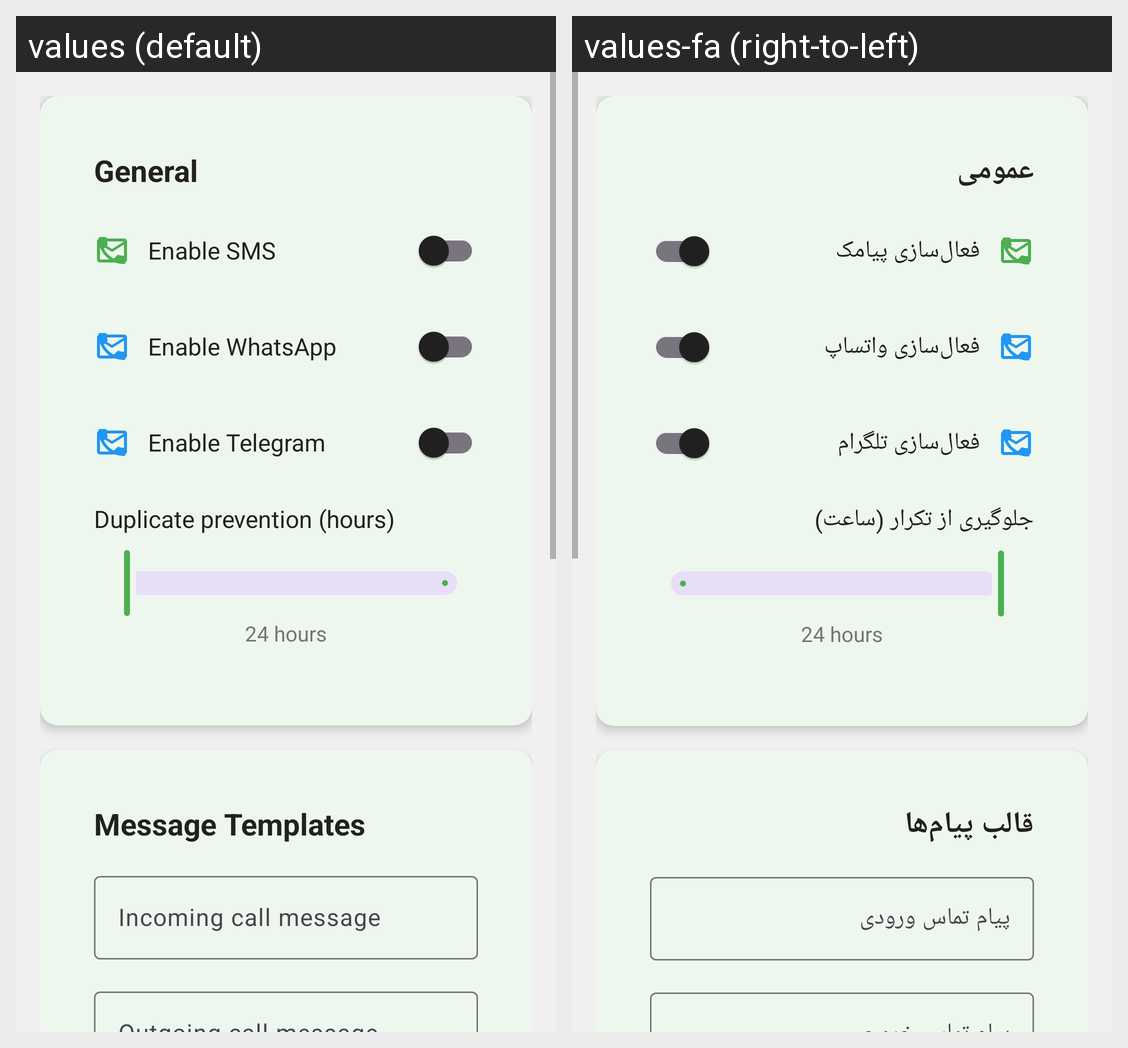

For this localized Android screen grid, give each drawn string resource with its value in every locale shown.
Android screen res/layout/activity_settings.xml rendered under 2 locales, left to right: values (default), values-fa (right-to-left). Device: Nexus 5 (rendered at 1080×1920; each locale shown at half size, 540×960, under a caption strip naming it); theme Theme.AutoConnectSMS.
Strings drawn on this screen, with the default value and each locale's value (text and hints the layout hard-codes, and strings that could not be matched under every locale, appear in the picture but are not listed):

settings_general
  values: General
  values-fa: عمومی

settings_enable_sms
  values: Enable SMS
  values-fa: فعال‌سازی پیامک

settings_enable_whatsapp
  values: Enable WhatsApp
  values-fa: فعال‌سازی واتساپ

settings_enable_telegram
  values: Enable Telegram
  values-fa: فعال‌سازی تلگرام

settings_dedup_hours
  values: Duplicate prevention (hours)
  values-fa: جلوگیری از تکرار (ساعت)

settings_messages
  values: Message Templates
  values-fa: قالب پیام‌ها

settings_message_incoming
  values: Incoming call message
  values-fa: پیام تماس ورودی
